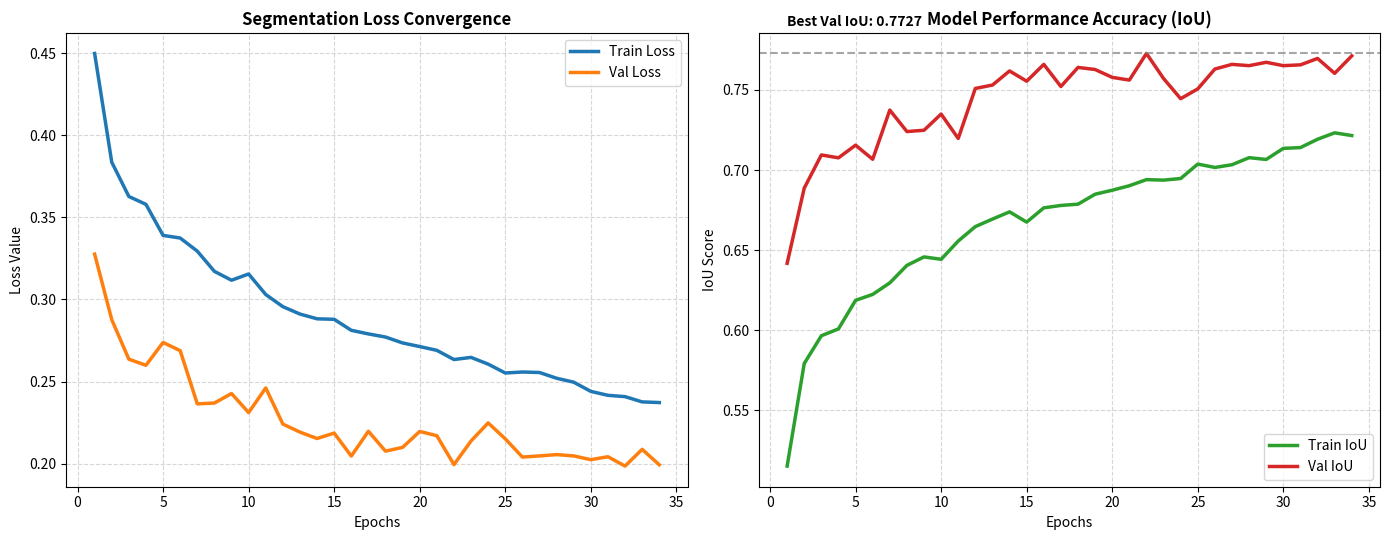

Here is the Python script that generated this plot:
import os
import matplotlib.pyplot as plt

epochs = list(range(1, 35))
train_loss = [
    0.4498,
    0.3836,
    0.3627,
    0.3579,
    0.3390,
    0.3374,
    0.3294,
    0.3171,
    0.3117,
    0.3155,
    0.3030,
    0.2956,
    0.2911,
    0.2882,
    0.2879,
    0.2812,
    0.2790,
    0.2771,
    0.2735,
    0.2713,
    0.2690,
    0.2634,
    0.2647,
    0.2606,
    0.2552,
    0.2558,
    0.2555,
    0.2520,
    0.2496,
    0.2440,
    0.2416,
    0.2408,
    0.2376,
    0.2372,
]
val_loss = [
    0.3276,
    0.2877,
    0.2636,
    0.2599,
    0.2738,
    0.2688,
    0.2364,
    0.2369,
    0.2427,
    0.2311,
    0.2461,
    0.2241,
    0.2192,
    0.2153,
    0.2186,
    0.2046,
    0.2197,
    0.2076,
    0.2099,
    0.2196,
    0.2170,
    0.1994,
    0.2138,
    0.2248,
    0.2151,
    0.2040,
    0.2047,
    0.2055,
    0.2047,
    0.2024,
    0.2042,
    0.1985,
    0.2087,
    0.1993,
]
train_iou = [
    0.5153,
    0.5793,
    0.5966,
    0.6009,
    0.6187,
    0.6224,
    0.6296,
    0.6405,
    0.6458,
    0.6443,
    0.6557,
    0.6647,
    0.6694,
    0.6739,
    0.6675,
    0.6764,
    0.6779,
    0.6787,
    0.6849,
    0.6874,
    0.6902,
    0.6940,
    0.6937,
    0.6947,
    0.7037,
    0.7016,
    0.7033,
    0.7077,
    0.7066,
    0.7135,
    0.7140,
    0.7192,
    0.7232,
    0.7215,
]
val_iou = [
    0.6418,
    0.6887,
    0.7094,
    0.7076,
    0.7155,
    0.7067,
    0.7374,
    0.7240,
    0.7248,
    0.7349,
    0.7197,
    0.7509,
    0.7530,
    0.7618,
    0.7554,
    0.7659,
    0.7521,
    0.7640,
    0.7627,
    0.7578,
    0.7561,
    0.7727,
    0.7571,
    0.7445,
    0.7506,
    0.7630,
    0.7659,
    0.7651,
    0.7672,
    0.7651,
    0.7656,
    0.7696,
    0.7603,
    0.7712,
]

fig, (ax1, ax2) = plt.subplots(1, 2, figsize=(14, 5.5))
ax1.plot(epochs, train_loss, label="Train Loss", color="#1f77b4", linewidth=2.5)
ax1.plot(epochs, val_loss, label="Val Loss", color="#ff7f0e", linewidth=2.5)
ax1.set_title("Segmentation Loss Convergence", fontsize=12, fontweight="bold")
ax1.set_xlabel("Epochs")
ax1.set_ylabel("Loss Value")
ax1.legend()
ax1.grid(True, linestyle="--", alpha=0.5)

ax2.plot(epochs, train_iou, label="Train IoU", color="#2ca02c", linewidth=2.5)
ax2.plot(epochs, val_iou, label="Val IoU", color="#d62728", linewidth=2.5)
ax2.axhline(y=0.7727, color="gray", linestyle="--", alpha=0.7)
ax2.text(1, 0.79, "Best Val IoU: 0.7727", fontsize=10, color="black", weight="bold")
ax2.set_title("Model Performance Accuracy (IoU)", fontsize=12, fontweight="bold")
ax2.set_xlabel("Epochs")
ax2.set_ylabel("IoU Score")
ax2.legend()
ax2.grid(True, linestyle="--", alpha=0.5)

plt.tight_layout()
plt.savefig("training_performance_curves.png", dpi=300)
print("[SUCCESS] Graph saved safely as training_performance_curves.png")
